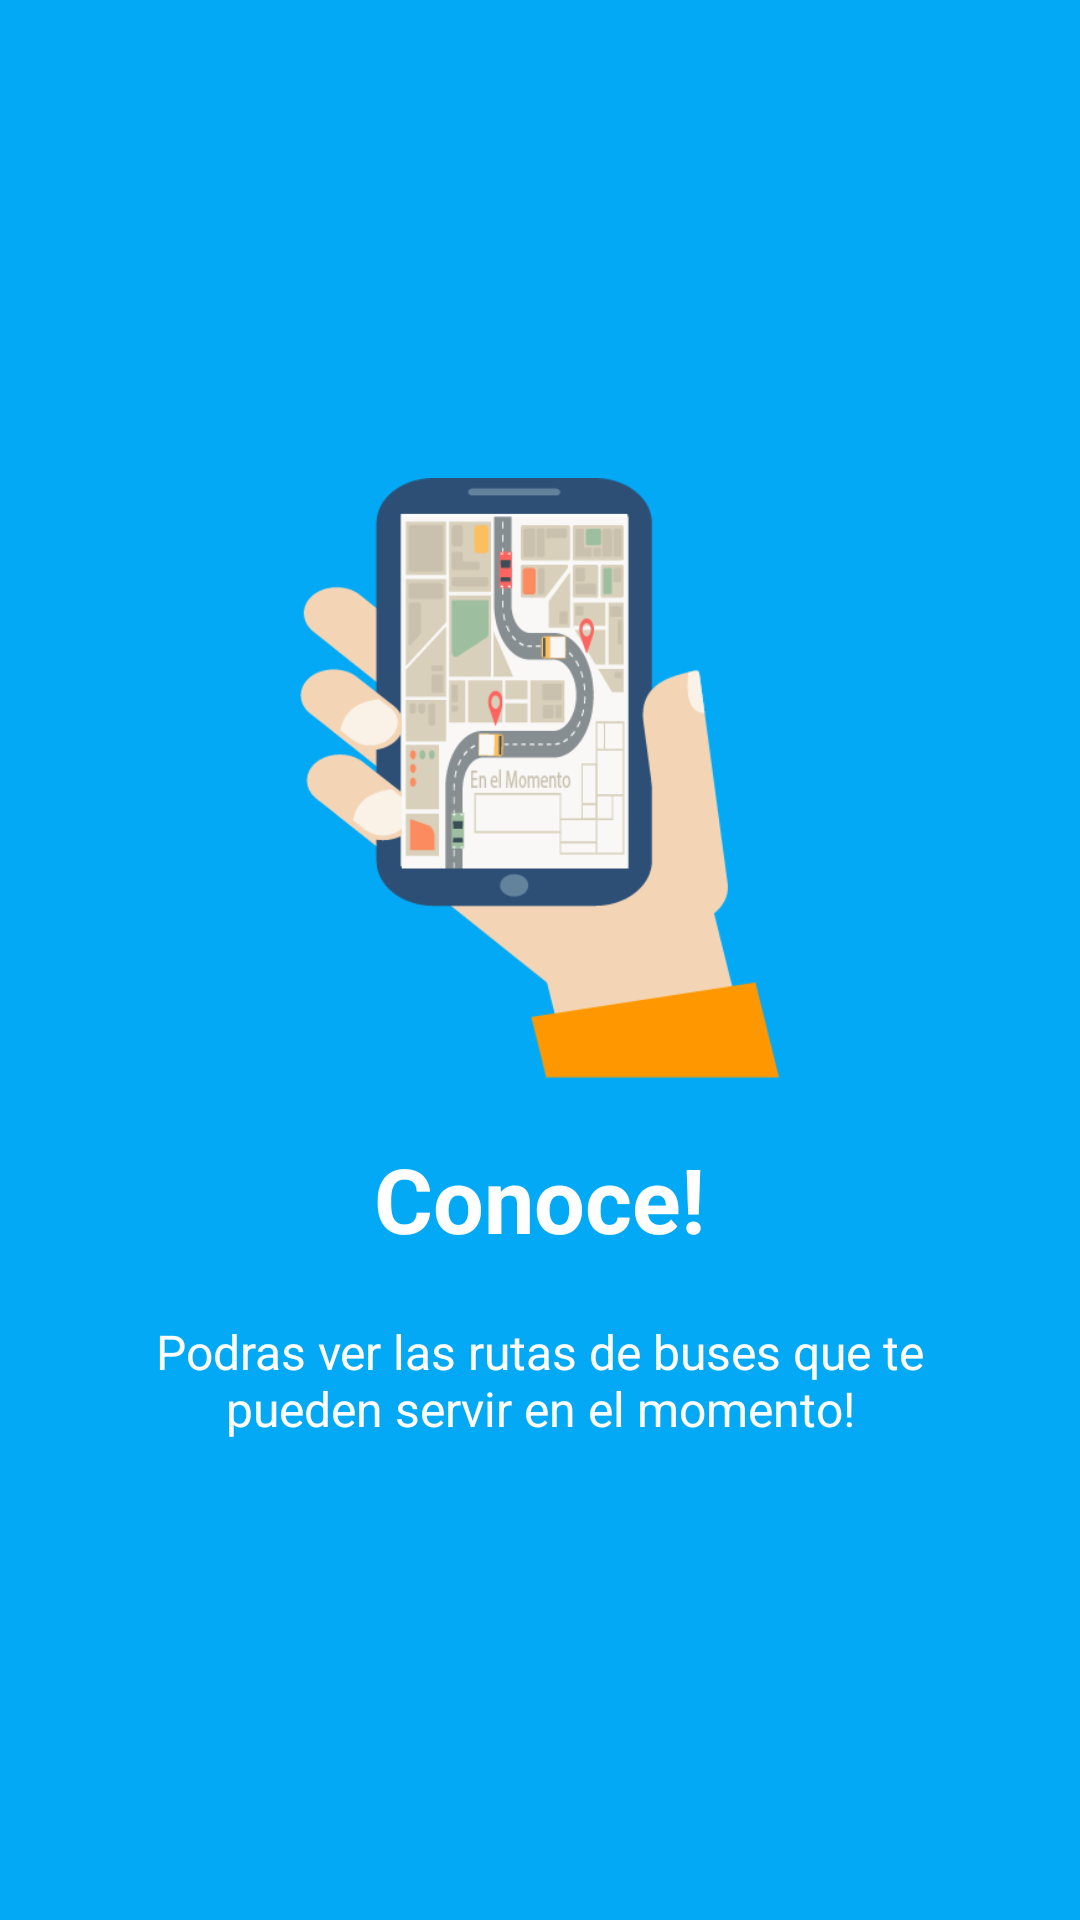

Write the Android layout XML for this screen, with the resource values it uses.
<!-- AndroidManifest.xml: application theme AppTheme -->
<!-- res/layout/welcome_slide1.xml -->
<?xml version="1.0" encoding="utf-8"?>
<RelativeLayout xmlns:android="http://schemas.android.com/apk/res/android"
    android:layout_width="match_parent"
    android:layout_height="match_parent"
    android:background="@color/colorPry">

    <LinearLayout
        android:layout_width="wrap_content"
        android:layout_height="wrap_content"
        android:layout_centerInParent="true"
        android:gravity="center_horizontal"
        android:orientation="vertical">

        <ImageView
            android:layout_width="@dimen/img_width_height"
            android:layout_height="@dimen/img_width_height"
            android:src="@drawable/rutas"
            android:id="@+id/imageView3"
            android:layout_marginBottom="20dp"/>

        <TextView
            android:layout_width="wrap_content"
            android:layout_height="wrap_content"
            android:text="@string/slide_1_title"
            android:textColor="@android:color/white"
            android:textSize="@dimen/slide_title"
            android:textStyle="bold"
            android:id="@+id/textView4" />

        <TextView
            android:layout_width="wrap_content"
            android:layout_height="wrap_content"
            android:layout_marginTop="20dp"
            android:paddingLeft="@dimen/desc_padding"
            android:paddingRight="@dimen/desc_padding"
            android:text="@string/slide_1_desc"
            android:textAlignment="center"
            android:textColor="@android:color/white"
            android:textSize="@dimen/slide_desc" />

    </LinearLayout>


</RelativeLayout>
<!-- resources referenced by this layout -->
<resources>
  <color name="colorPry">#03A9F4</color>
  <dimen name="desc_padding">40dp</dimen>
  <dimen name="img_width_height">200dp</dimen>
  <dimen name="slide_desc">16dp</dimen>
  <dimen name="slide_title">30dp</dimen>
  <!-- drawable rutas: png bitmap (drawable, 21753 bytes) -->
  <string name="slide_1_desc">Podras ver las rutas de buses que te pueden servir en el momento!</string>
  <string name="slide_1_title">Conoce!</string>
  <style name="AppTheme" parent="Theme.AppCompat.Light.NoActionBar">
          
          <item name="colorPrimary">@color/colorPrimary</item>
          <item name="colorPrimaryDark">@color/colorPrimaryDark</item>
          <item name="colorAccent">@color/colorAccent</item>
      </style>
  <color name="colorPrimary">#ffffff</color>
  <color name="colorPrimaryDark">#0288D1</color>
  <color name="colorAccent">#ff9800</color>
</resources>
